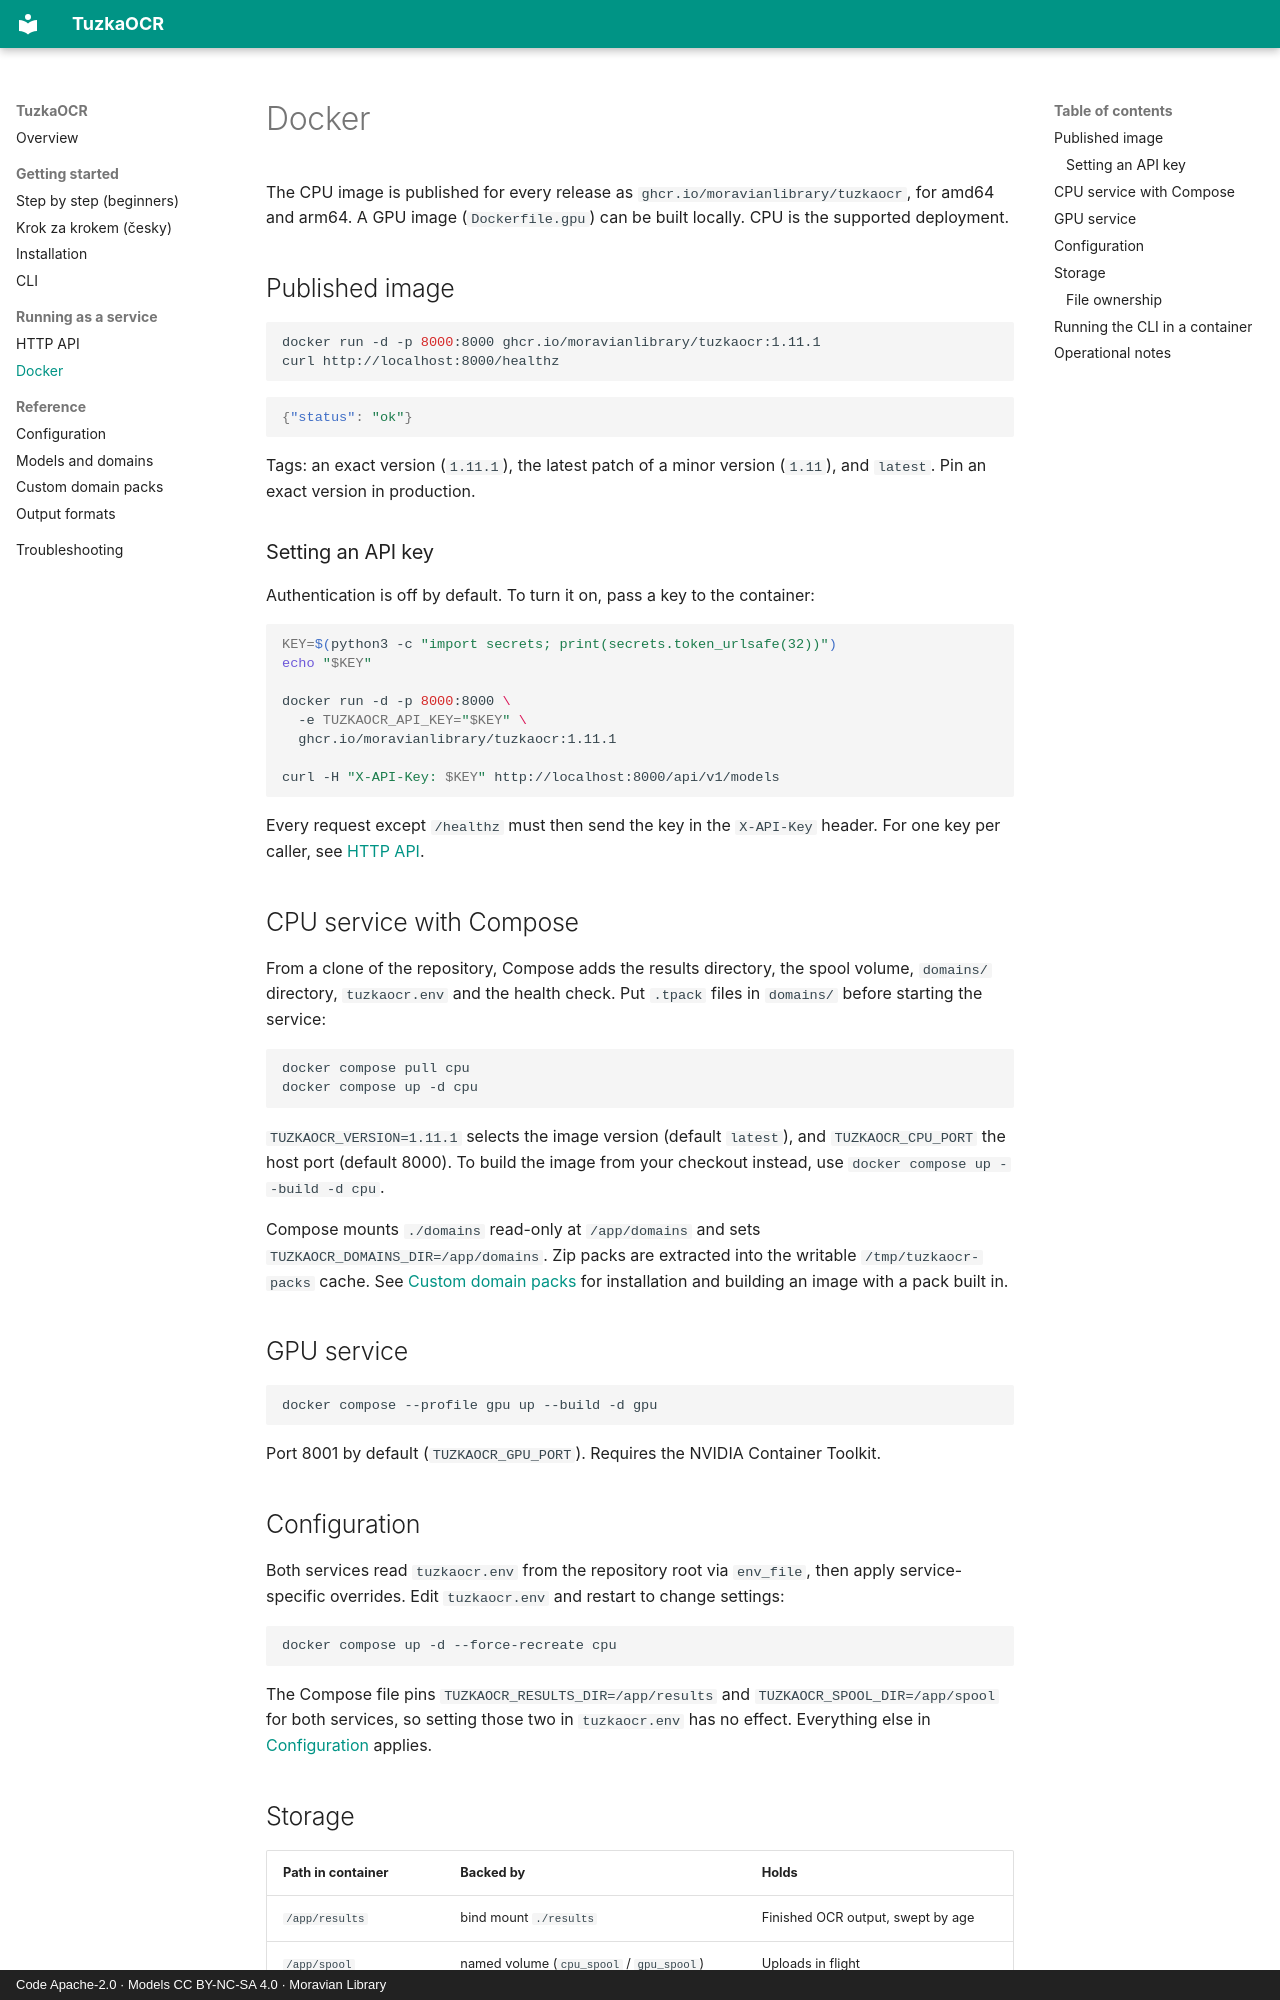

repository: moravianlibrary/TuzkaOCR · page: docker/index.html · generator: mkdocs · copyright: Code Apache-2.0 · Models CC BY-NC-SA 4.0 · Moravian Library

# Docker

The CPU image is published for every release as `ghcr.io/moravianlibrary/tuzkaocr`, for
amd64 and arm64. A GPU image (`Dockerfile.gpu`) can be built locally. CPU is the supported
deployment.

## Published image

```bash
docker run -d -p 8000:8000 ghcr.io/moravianlibrary/tuzkaocr:1.11.1
curl http://localhost:8000/healthz
```

```json
{"status": "ok"}
```

Tags: an exact version (`1.11.1`), the latest patch of a minor version (`1.11`), and
`latest`. Pin an exact version in production.

### Setting an API key

Authentication is off by default. To turn it on, pass a key to the container:

```bash
KEY=$(python3 -c "import secrets; print(secrets.token_urlsafe(32))")
echo "$KEY"

docker run -d -p 8000:8000 \
  -e TUZKAOCR_API_KEY="$KEY" \
  ghcr.io/moravianlibrary/tuzkaocr:1.11.1

curl -H "X-API-Key: $KEY" http://localhost:8000/api/v1/models
```

Every request except `/healthz` must then send the key in the `X-API-Key` header. For one
key per caller, see [HTTP API](api.md#authentication).

## CPU service with Compose

From a clone of the repository, Compose adds the results directory, the spool volume,
`domains/` directory, `tuzkaocr.env` and the health check. Put `.tpack` files in `domains/`
before starting the service:

```bash
docker compose pull cpu
docker compose up -d cpu
```

`TUZKAOCR_VERSION=1.11.1` selects the image version (default `latest`), and
`TUZKAOCR_CPU_PORT` the host port (default 8000). To build the image from your checkout
instead, use `docker compose up --build -d cpu`.

Compose mounts `./domains` read-only at `/app/domains` and sets
`TUZKAOCR_DOMAINS_DIR=/app/domains`. Zip packs are extracted into the writable
`/tmp/tuzkaocr-packs` cache. See [Custom domain packs](custom-domains.md) for installation and
building an image with a pack built in.


## GPU service

```bash
docker compose --profile gpu up --build -d gpu
```

Port 8001 by default (`TUZKAOCR_GPU_PORT`). Requires the NVIDIA Container Toolkit.

## Configuration

Both services read `tuzkaocr.env` from the repository root via `env_file`, then apply
service-specific overrides. Edit `tuzkaocr.env` and restart to change settings:

```bash
docker compose up -d --force-recreate cpu
```

The Compose file pins `TUZKAOCR_RESULTS_DIR=/app/results` and
`TUZKAOCR_SPOOL_DIR=/app/spool` for both services, so setting those two in `tuzkaocr.env`
has no effect. Everything else in [Configuration](configuration.md) applies.
